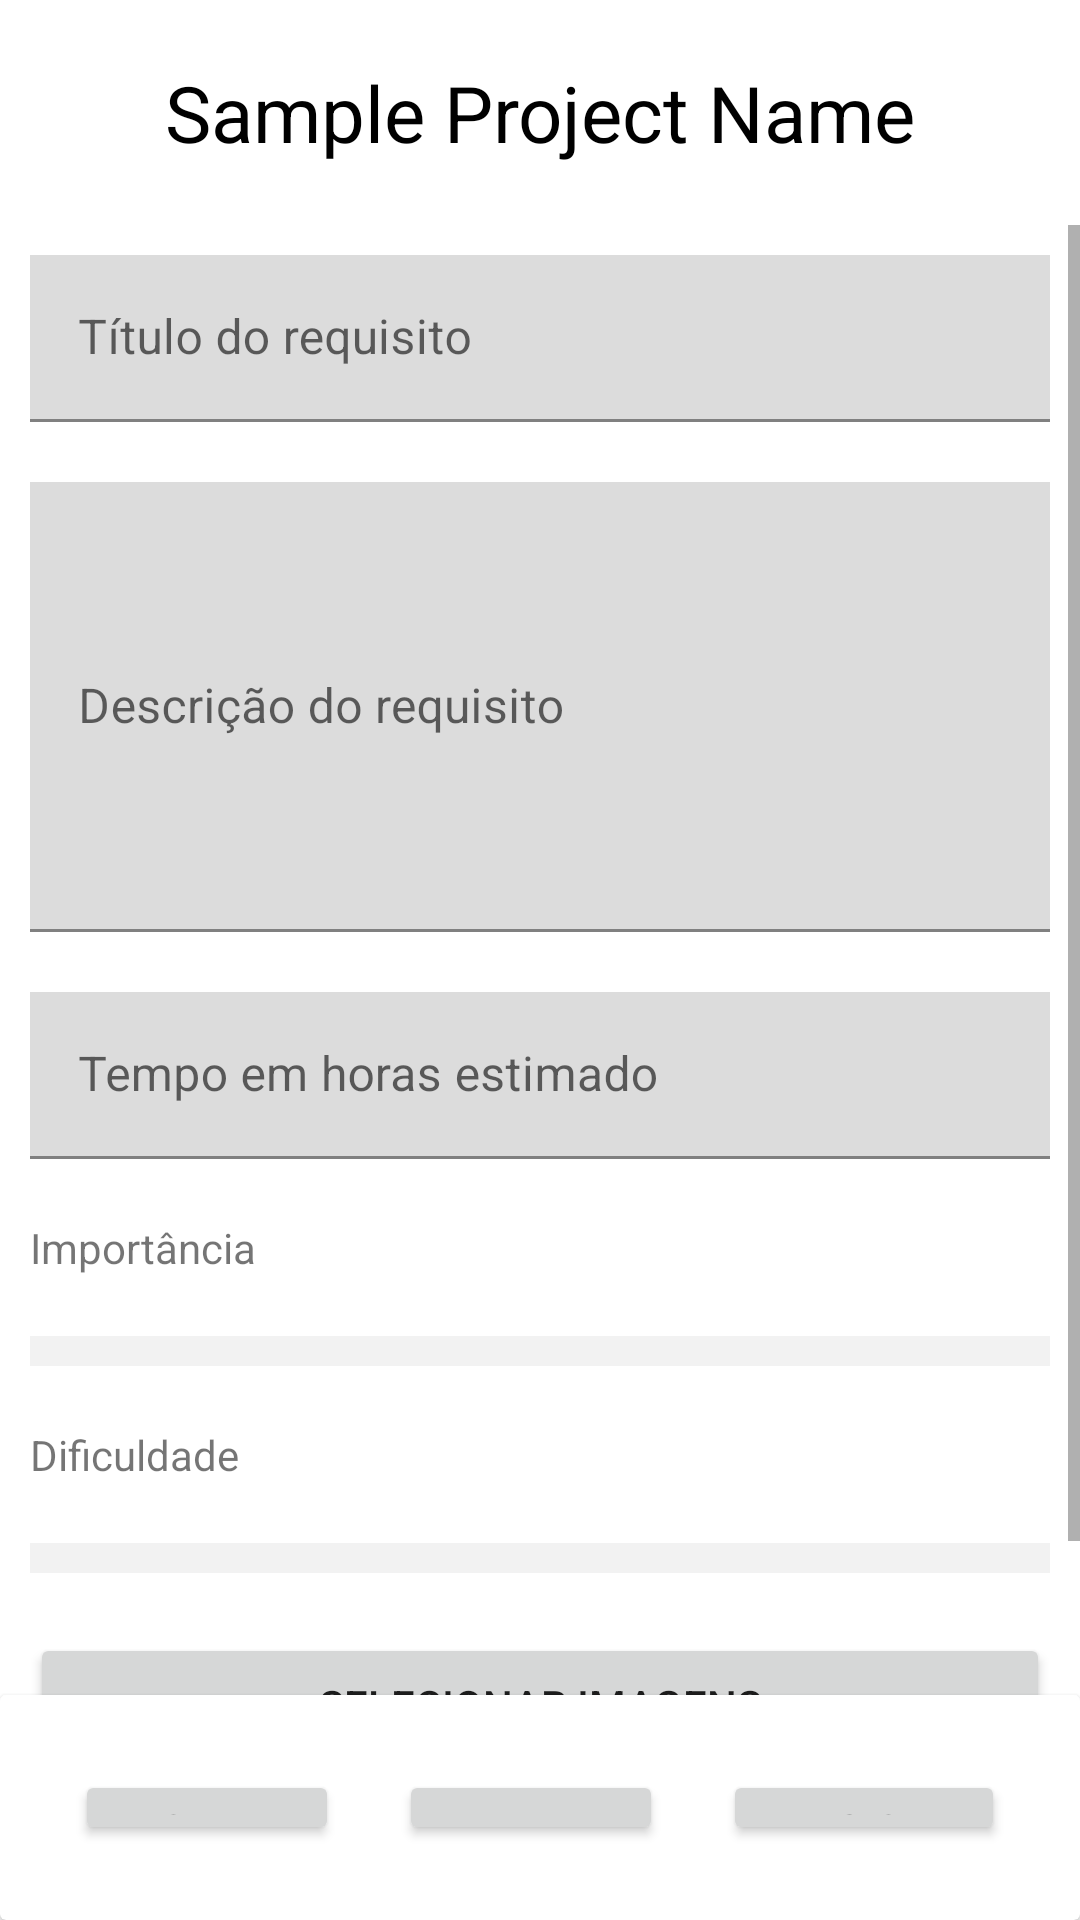

Here is an Android app screen rendered from its layout file. Give the layout XML and the strings, colors and styles it references.
<!-- AndroidManifest.xml: application theme Theme.RequirementsManager -->
<!-- res/layout/requirements_activity_main.xml -->
<?xml version="1.0" encoding="utf-8"?>
<androidx.coordinatorlayout.widget.CoordinatorLayout xmlns:android="http://schemas.android.com/apk/res/android"
    xmlns:app="http://schemas.android.com/apk/res-auto"
    xmlns:tools="http://schemas.android.com/tools"
    android:layout_width="match_parent"
    android:layout_height="match_parent"
    tools:context=".application.RequirementsActivity">

    <LinearLayout
        android:layout_width="match_parent"
        android:layout_height="match_parent"
        android:orientation="vertical">

        <LinearLayout
            android:layout_width="match_parent"
            android:layout_height="match_parent"
            android:layout_marginTop="20dp"
            android:background="#ffffff"
            android:orientation="vertical"
            tools:context=".application.MainActivity">

            <TextView
                android:id="@+id/secret_mock_requirement"
                android:layout_width="match_parent"
                android:layout_height="wrap_content"
                android:layout_marginBottom="20dp"
                android:text="@string/new_project_name"
                android:textAlignment="center"
                android:textColor="@color/black"
                android:textSize="26dp" />

            <ScrollView
                android:layout_width="match_parent"
                android:layout_height="490dp">

                <LinearLayout
                    android:layout_width="match_parent"
                    android:layout_height="wrap_content"
                    android:orientation="vertical">

                    <com.google.android.material.textfield.TextInputLayout
                        android:layout_width="match_parent"
                        android:layout_height="match_parent"
                        android:layout_margin="10dp"
                        android:background="#DCDCDC">

                        <com.google.android.material.textfield.TextInputEditText
                            android:id="@+id/requirementsTitle"
                            android:layout_width="match_parent"
                            android:layout_height="wrap_content"
                            android:background="#DCDCDC"
                            android:hint="Título do requisito" />

                    </com.google.android.material.textfield.TextInputLayout>

                    <com.google.android.material.textfield.TextInputLayout
                        android:layout_width="match_parent"
                        android:layout_height="match_parent"
                        android:layout_margin="10dp"
                        android:background="#DCDCDC">

                        <com.google.android.material.textfield.TextInputEditText
                            android:id="@+id/requirementDesc"
                            android:layout_width="match_parent"
                            android:layout_height="150dp"
                            android:background="#DCDCDC"
                            android:hint="Descrição do requisito" />

                    </com.google.android.material.textfield.TextInputLayout>

                    <com.google.android.material.textfield.TextInputLayout
                        android:layout_width="match_parent"
                        android:layout_height="match_parent"
                        android:layout_margin="10dp"
                        android:background="#DCDCDC">

                        <com.google.android.material.textfield.TextInputEditText
                            android:id="@+id/hoursEstimated"
                            android:layout_width="match_parent"
                            android:layout_height="wrap_content"
                            android:background="#DCDCDC"
                            android:hint="Tempo em horas estimado" />

                    </com.google.android.material.textfield.TextInputLayout>

                    <TextView
                        android:layout_width="match_parent"
                        android:layout_height="wrap_content"
                        android:layout_margin="10dp"
                        android:text="Importância" />

                    <Spinner
                        android:id="@+id/requirementImportance"
                        android:layout_width="match_parent"
                        android:layout_height="wrap_content"
                        android:layout_margin="10dp"
                        android:background="#f2f2f2"
                        android:padding="5dp" />

                    <TextView
                        android:layout_width="match_parent"
                        android:layout_height="wrap_content"
                        android:layout_margin="10dp"
                        android:text="Dificuldade" />

                    <Spinner
                        android:id="@+id/requirementDifficulty"
                        android:layout_width="match_parent"
                        android:layout_height="wrap_content"
                        android:layout_margin="10dp"
                        android:background="#f2f2f2"
                        android:padding="5dp" />

                    <Button
                        android:id="@+id/btnChooseFile"
                        android:layout_width="match_parent"
                        android:layout_height="wrap_content"
                        android:layout_gravity="center"
                        android:layout_margin="10dp"
                        android:text="Selecionar imagens"></Button>

                    <LinearLayout
                        android:id="@+id/image_container"
                        android:layout_width="match_parent"
                        android:layout_height="wrap_content"
                        android:layout_margin="10dp"
                        android:gravity="center"
                        android:orientation="horizontal">
                    </LinearLayout>

                </LinearLayout>

            </ScrollView>

            <androidx.cardview.widget.CardView
                android:layout_width="match_parent"
                android:layout_height="wrap_content"
                android:layoutDirection="ltr">

                <LinearLayout
                    android:layout_width="match_parent"
                    android:layout_height="match_parent"
                    android:layout_margin="15dp"
                    android:orientation="horizontal"
                    android:padding="10dp">

                    <Button
                        android:id="@+id/backBtn"
                        android:layout_width="wrap_content"
                        android:layout_height="wrap_content"
                        android:layout_gravity="center"
                        android:layout_marginRight="20dp"
                        android:height="50dp"
                        android:text="Voltar"></Button>

                    <Button
                        android:id="@+id/clearBtn"
                        android:layout_width="wrap_content"
                        android:layout_height="wrap_content"
                        android:layout_gravity="center"
                        android:layout_marginRight="20dp"
                        android:height="50dp"
                        android:text="Limpar"></Button>

                    <Button
                        android:id="@+id/addBtn"
                        android:layout_width="wrap_content"
                        android:layout_height="wrap_content"
                        android:layout_gravity="center"
                        android:height="50dp"
                        android:text="Adicionar"></Button>

                </LinearLayout>

            </androidx.cardview.widget.CardView>

        </LinearLayout>

    </LinearLayout>

</androidx.coordinatorlayout.widget.CoordinatorLayout>
<!-- resources referenced by this layout -->
<resources>
  <color name="black">#FF000000</color>
  <string name="new_project_name">Sample Project Name</string>
  <style name="Theme.RequirementsManager" parent="Theme.MaterialComponents.DayNight.DarkActionBar">
          
          <item name="colorPrimary">@color/purple_500</item>
          <item name="colorPrimaryVariant">@color/purple_700</item>
          <item name="colorOnPrimary">@color/white</item>
          
          <item name="colorSecondary">@color/teal_200</item>
          <item name="colorSecondaryVariant">@color/teal_700</item>
          <item name="colorOnSecondary">@color/black</item>
          
          <item name="android:statusBarColor">?attr/colorPrimaryVariant</item>
          
      </style>
  <color name="purple_500">#FF6200EE</color>
  <color name="purple_700">#FF3700B3</color>
  <color name="white">#FFFFFFFF</color>
  <color name="teal_200">#FF03DAC5</color>
  <color name="teal_700">#FF018786</color>
</resources>
